Run: headless pygame with SDL's dummy video driver; simulated clock (each Clock.tick advances the game by its frame time, no real sleeping); random seed 0; keys injected as events and as key.get_pressed() state; mouse plan: one left click at the window centre at the start of phase 2, then a move to the lower-right quarter at the start of phase 3.
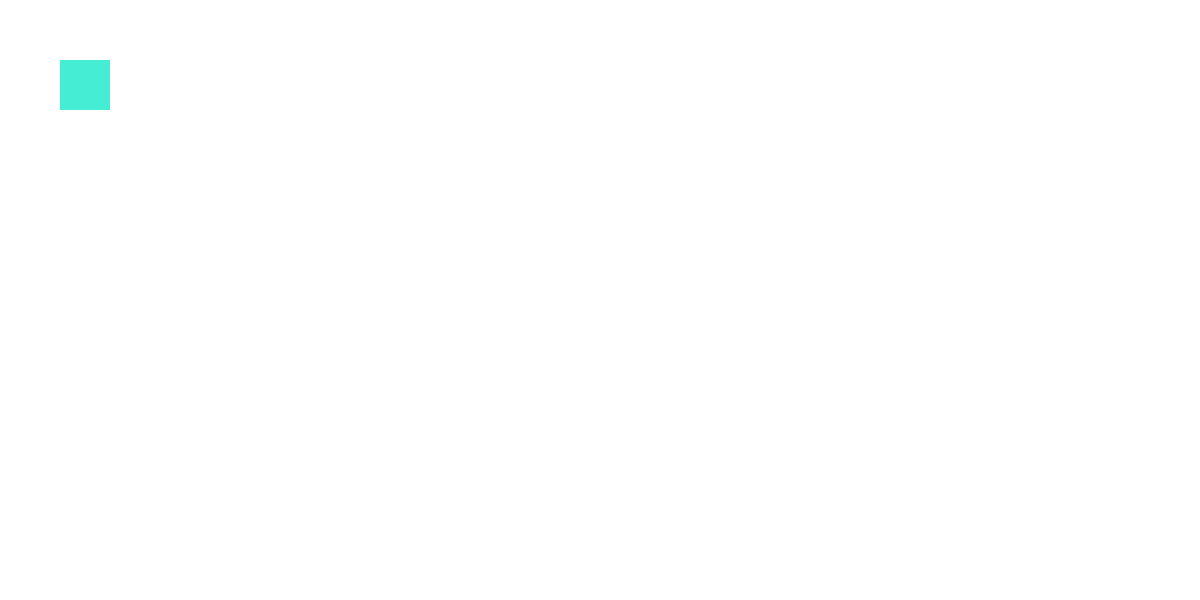
Frame 1 of 4 · flips 1–60 · no input
Frame 2 of 4 · flips 61–180 · clicked the window centre · tapped SPACE, RETURN · held RIGHT (→), D · screen unchanged from frame 1, image omitted
Frame 3 of 4 · flips 181–300 · moved the mouse to the lower-right quarter · held DOWN (↓), S · screen unchanged from frame 2, image omitted
Frame 4 of 4 · flips 301–420 · held LEFT (←), A, UP (↑), W · screen unchanged from frame 3, image omitted

The pygame program that drew these frames:

import pygame
pygame.init()

screen = pygame.display.set_mode((1200, 600))
pygame.display.set_caption('Battleship Simulator') 
screen.fill((255,255,255))

color=(69, 237, 212)
red_color=(252, 3, 3)

class Button():
    def __init__(self, color, x, y, width, height):
        self.color = color
        self.x = x
        self.y = y
        self.width = width
        self.height = height

    def draw(self, screen):
        pygame.draw.rect(screen, self.color, (self.x, self.y, self.width, self.height), 0)
        

    def isOver(self, pos):
        # Pos is the mouse position or a tuple of (x, y) coordinates
        if pos[0] > self.x and pos[0] < self.x + self.width:
            if pos[1] > self.y and pos[1] < self.y + self.height:
                
                if pygame.mouse.get_pressed()[0] == 1:
                    return True, True

                return True, False

        return False, False

a1=Button(color, 60, 60, 50, 50)


running = True
while running == True:
    pos=pygame.mouse.get_pos()
    
    a1.draw(screen)
    
    if a1.isOver(pos)[0]:
        if a1.isOver(pos)[1]:
            a1=Button(red_color, 60, 60, 50, 50)
    
    for event in pygame.event.get():
        if event.type == pygame.QUIT:
            running = False

    pygame.display.flip()
    pygame.display.update()

pygame.quit()
